Dataset: dataset-binary (GitHub, teanochka/web-application). Classes: is landfill, no landfill.

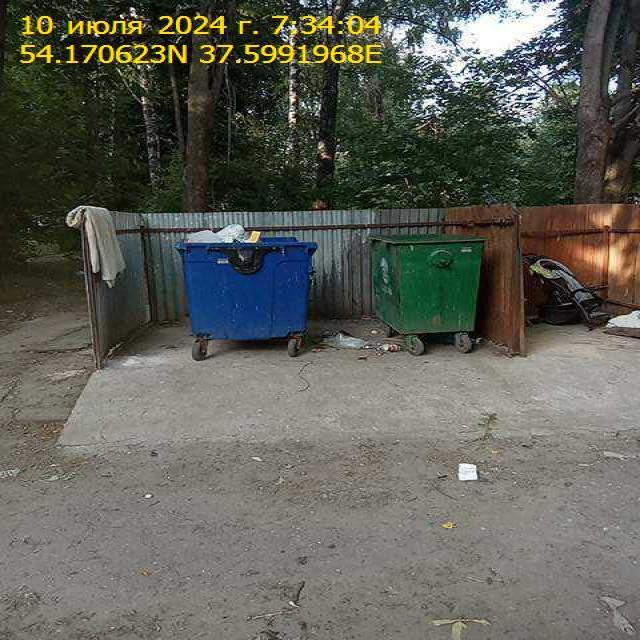
Label: no landfill

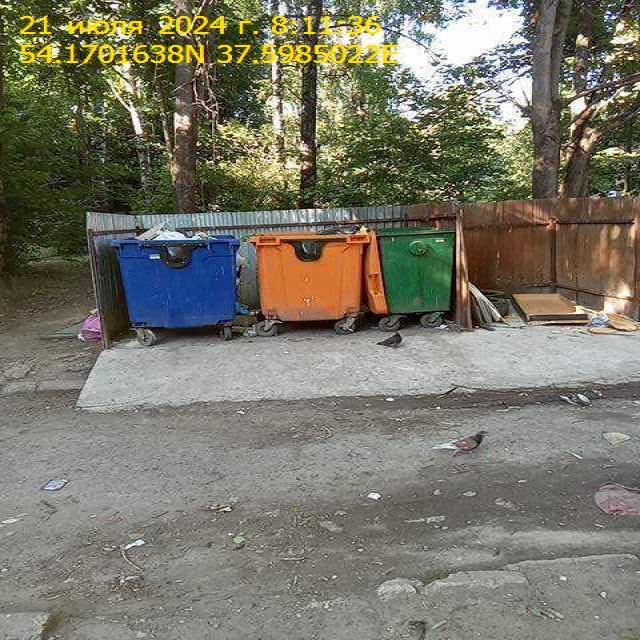
Label: is landfill

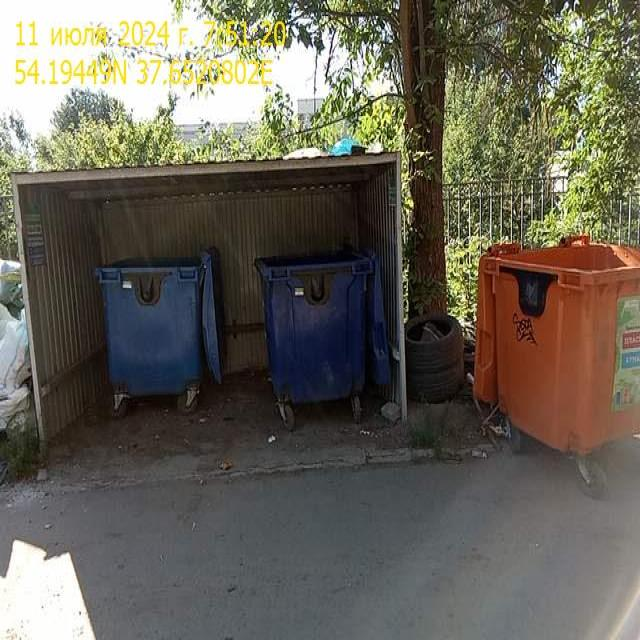
Label: no landfill

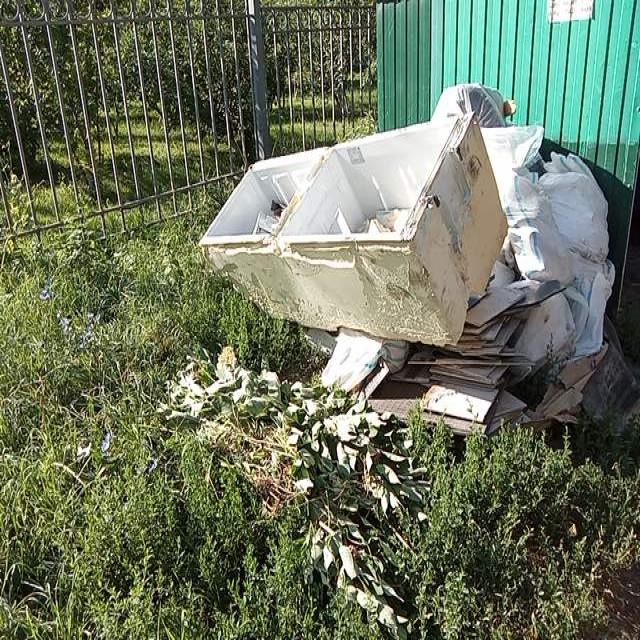
Label: is landfill

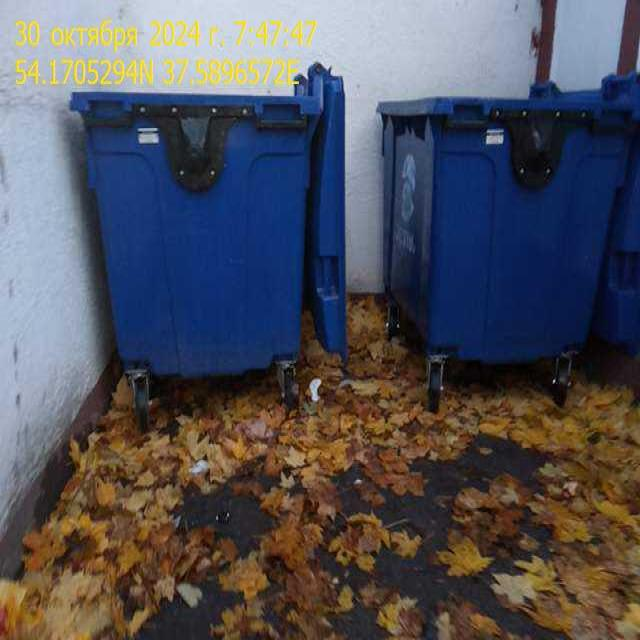
Label: no landfill

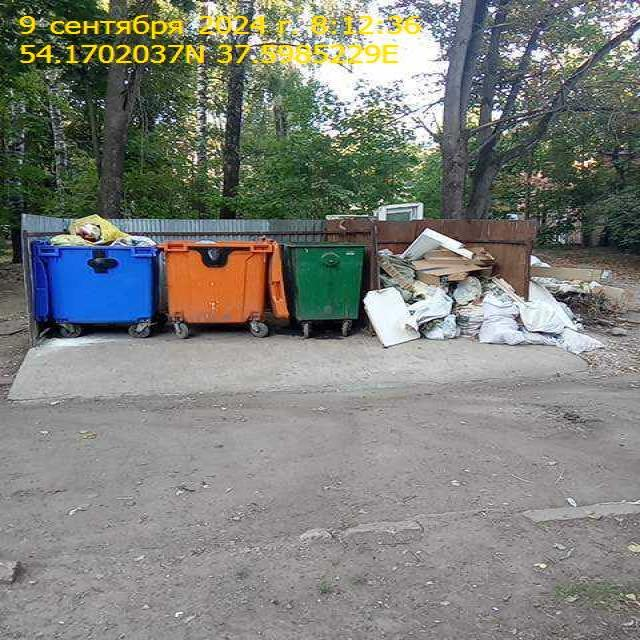
Label: is landfill
